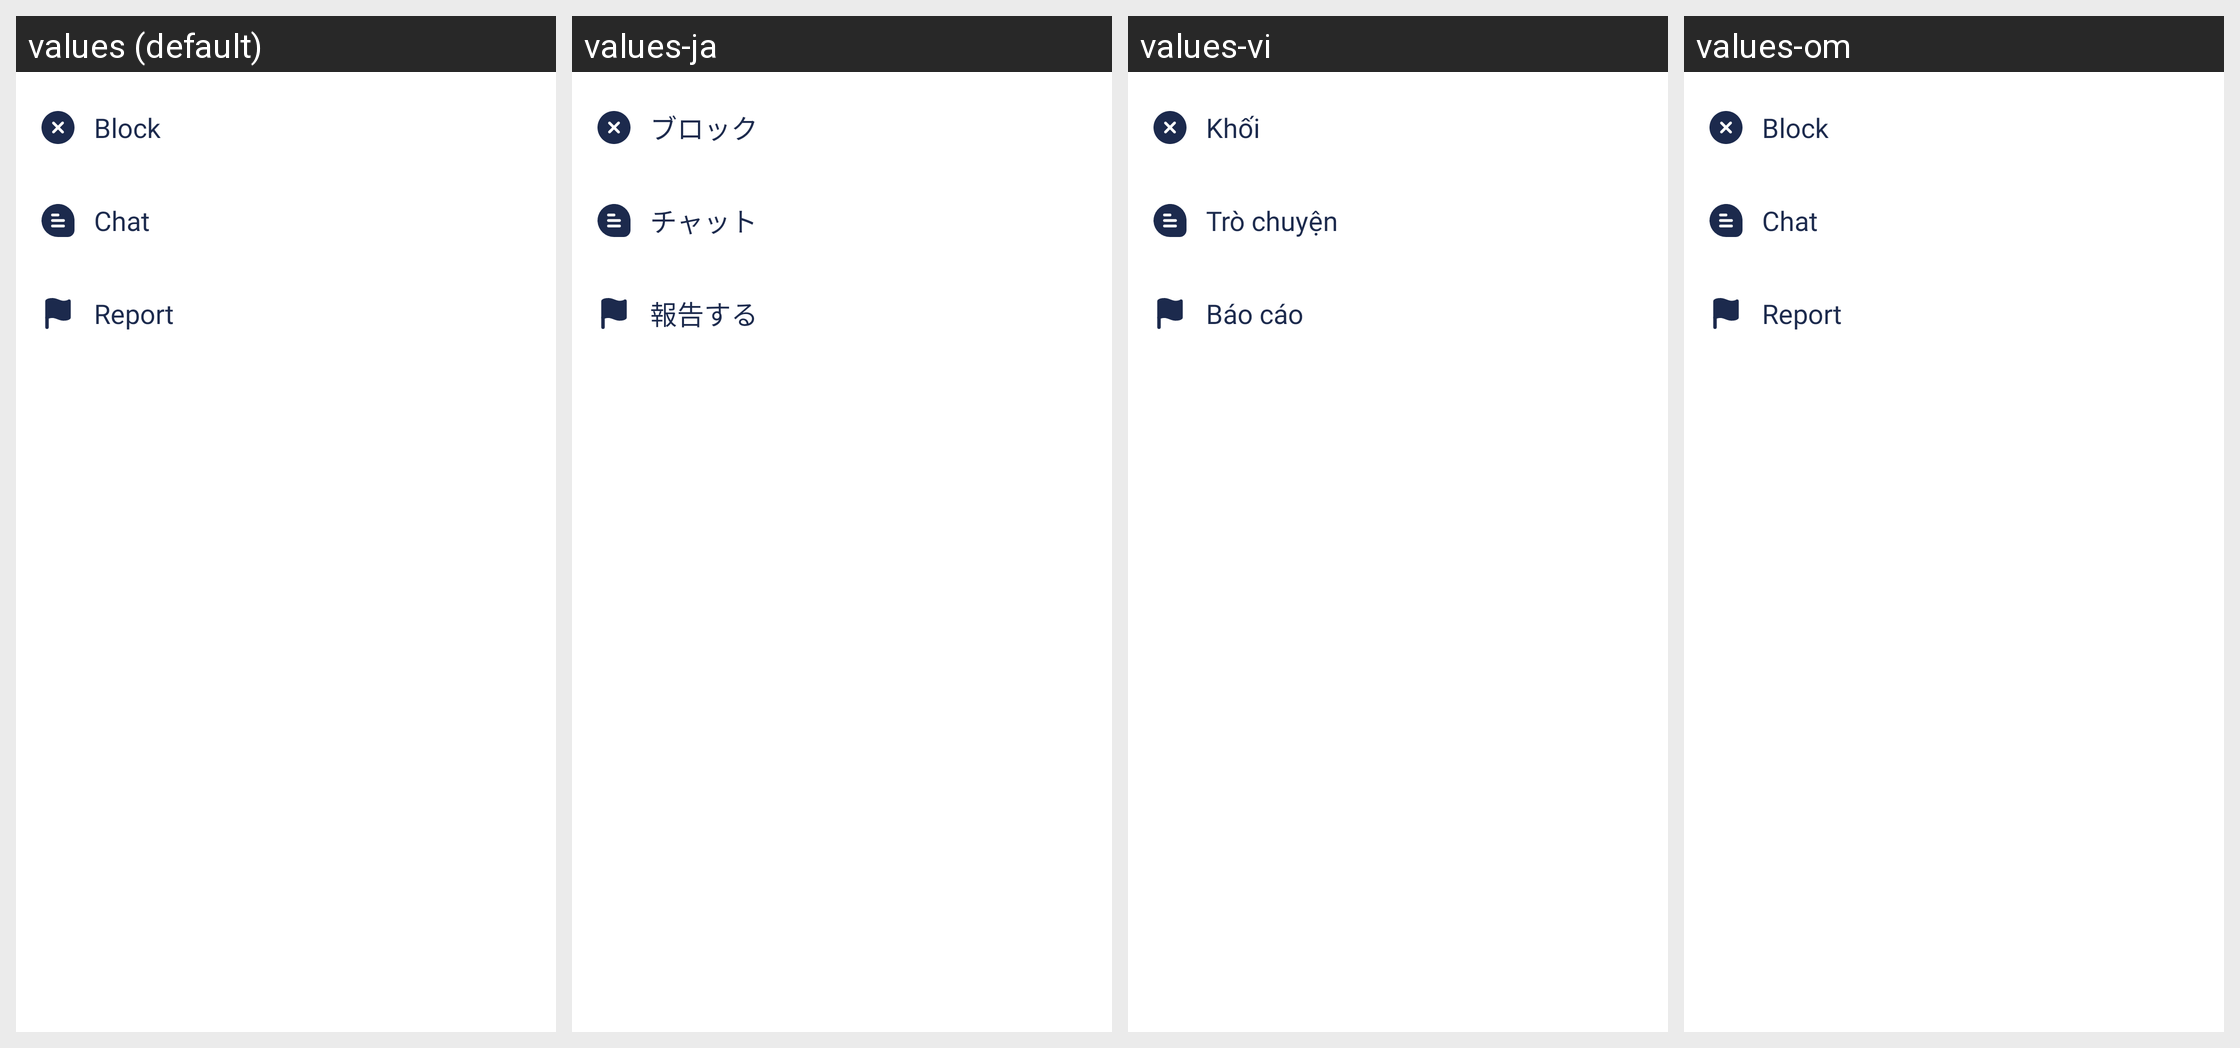

This grid shows one Android layout under several languages. Give, for every string resource on the screen, its name, the default text and each shown locale's text.
Android screen res/layout/user_bottom.xml rendered under 4 locales, left to right: values (default), values-ja, values-vi, values-om. Device: Nexus 5 (rendered at 1080×1920; each locale shown at half size, 540×960, under a caption strip naming it); theme AppTheme.
Other locales in the repository, not shown: values-am, values-ar, values-bn, values-de, values-es, values-fr, values-ha, values-hi, values-ig, values-in, values-it, values-ko, values-mr, values-nl, values-pt, values-ru, values-sn, values-ta, values-te, values-tr, values-ur, values-yo, values-zh, values-zu.
Strings drawn on this screen, with the default value and each locale's value (text and hints the layout hard-codes, and strings that could not be matched under every locale, appear in the picture but are not listed):

block
  values: Block
  values-ja: ブロック
  values-vi: Khối
  values-om: Block

chat
  values: Chat
  values-ja: チャット
  values-vi: Trò chuyện
  values-om: Chat

report
  values: Report
  values-ja: 報告する
  values-vi: Báo cáo
  values-om: Report
